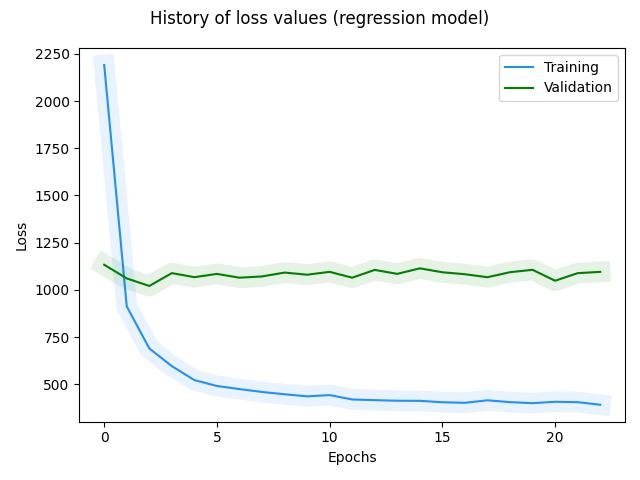

The data file committed next to this chart (first rows):
, loss, val_loss, _timestamp, _runtime
0, 2191, 1133, 1722287153, 40
1, 912.5, 1061, 1722287155, 42
2, 689.8, 1021, 1722287156, 43
3, 596.1, 1089, 1722287157, 44
4, 522, 1067, 1722287158, 45
5, 490.9, 1085, 1722287159, 46
6, 474.6, 1065, 1722287160, 47
7, 459.1, 1071, 1722287161, 48
8, 447, 1092, 1722287163, 50
9, 436, 1080, 1722287164, 51
10, 442.7, 1095, 1722287165, 52
11, 419.4, 1065, 1722287166, 53
12, 415.9, 1106, 1722287167, 54
13, 412.7, 1085, 1722287168, 55
14, 412.3, 1114, 1722287169, 56
15, 404.7, 1093, 1722287170, 57
16, 401.8, 1083, 1722287172, 59
17, 415.1, 1067, 1722287173, 60
18, 405.4, 1094, 1722287174, 61
19, 399.8, 1106, 1722287175, 62
20, 407.4, 1048, 1722287176, 63
21, 405.1, 1088, 1722287178, 65
22, 391.6, 1095, 1722287179, 66
